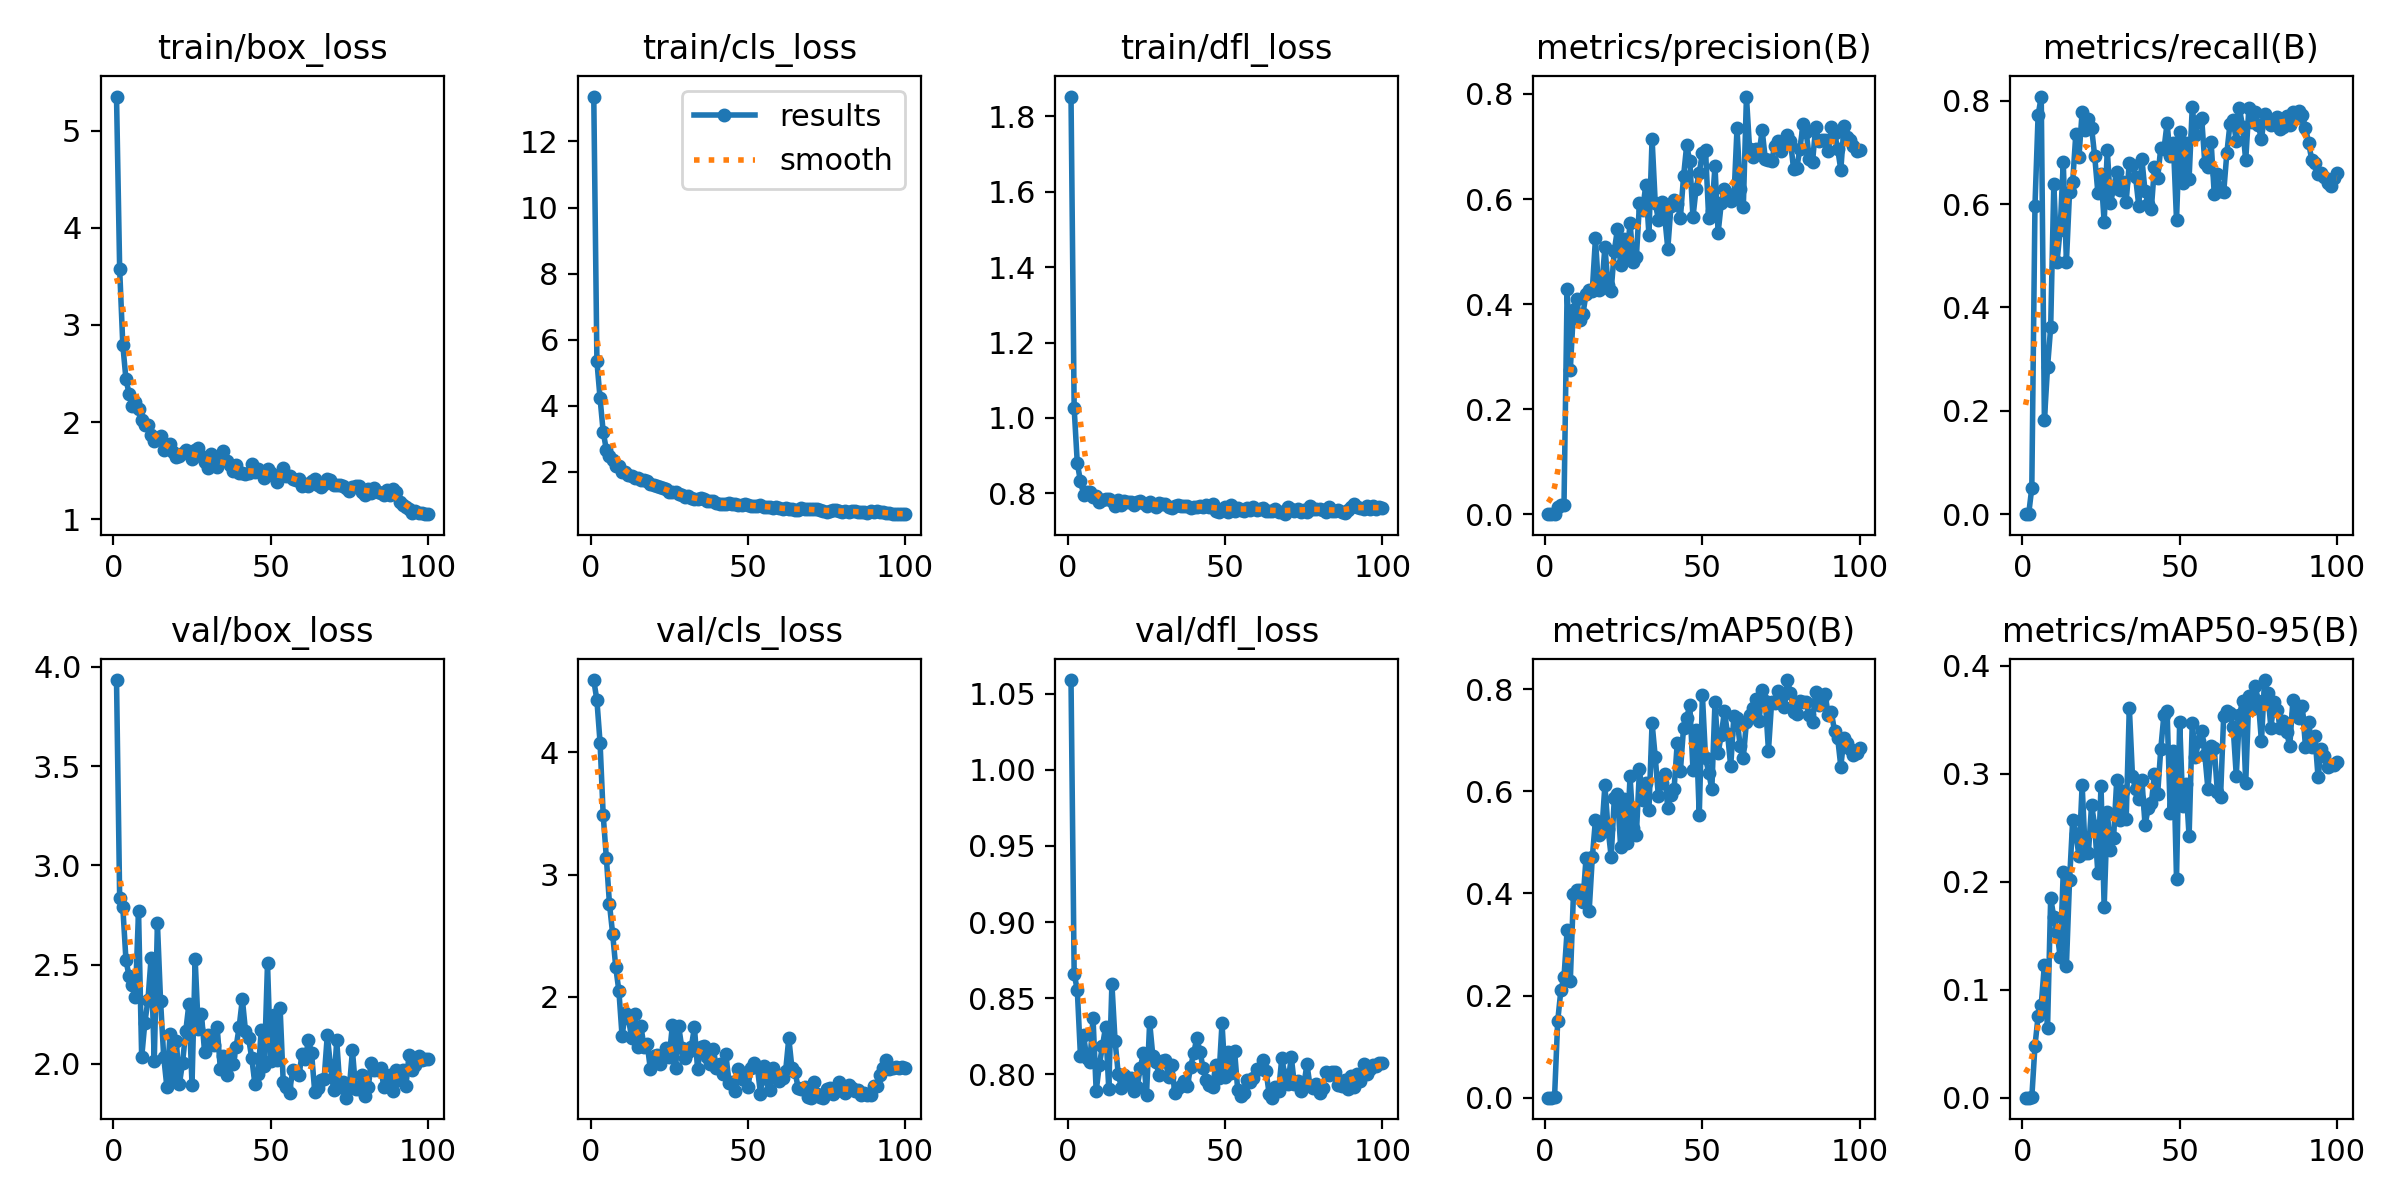

The file beside this chart, header and first rows:
epoch, time, train/box_loss, train/cls_loss, train/dfl_loss, metrics/precision(B), metrics/recall(B), metrics/mAP50(B), metrics/mAP50-95(B), val/box_loss, val/cls_loss, val/dfl_loss, lr/pg0, lr/pg1, lr/pg2
1, 3.086, 5.351, 13.36, 1.853, 0, 0, 0, 0, 3.934, 4.59, 1.059, 0.0001166, 0.0001166, 0.0001166
2, 5.087, 3.576, 5.346, 1.026, 0, 0, 0, 0, 2.839, 4.425, 0.866, 0.0002392, 0.0002392, 0.0002392
3, 7.074, 2.796, 4.232, 0.8795, 0.00086, 0.05093, 0.00138, 0.00017, 2.79, 4.079, 0.8553, 0.0003593, 0.0003593, 0.0003593
4, 9.085, 2.441, 3.208, 0.8325, 0.01364, 0.5961, 0.1499, 0.04784, 2.524, 3.485, 0.8121, 0.0004769, 0.0004769, 0.0004769
5, 11.06, 2.292, 2.676, 0.7969, 0.01689, 0.7716, 0.2099, 0.07543, 2.441, 3.138, 0.8255, 0.000592, 0.000592, 0.000592
6, 13.08, 2.168, 2.469, 0.8033, 0.01725, 0.808, 0.2364, 0.08607, 2.398, 2.757, 0.8105, 0.0007047, 0.0007047, 0.0007047
7, 15.03, 2.21, 2.369, 0.804, 0.4295, 0.1814, 0.3278, 0.1232, 2.338, 2.517, 0.8082, 0.0007835, 0.0007835, 0.0007835
8, 16.98, 2.137, 2.189, 0.7902, 0.2738, 0.2844, 0.2277, 0.06425, 2.771, 2.241, 0.8368, 0.0007753, 0.0007753, 0.0007753
9, 18.92, 2.019, 2.17, 0.7937, 0.3881, 0.3619, 0.3983, 0.1852, 2.033, 2.045, 0.7891, 0.000767, 0.000767, 0.000767
10, 20.85, 1.97, 2.003, 0.7763, 0.4098, 0.6392, 0.4066, 0.167, 2.207, 1.678, 0.8062, 0.0007588, 0.0007588, 0.0007588
11, 22.8, 1.967, 2.007, 0.7815, 0.3704, 0.4875, 0.4076, 0.1539, 2.323, 1.865, 0.8186, 0.0007505, 0.0007505, 0.0007505
12, 24.73, 1.872, 1.923, 0.7849, 0.3808, 0.5496, 0.3826, 0.1307, 2.535, 1.832, 0.8313, 0.0007423, 0.0007423, 0.0007423
13, 26.65, 1.802, 1.872, 0.7843, 0.4187, 0.6808, 0.4684, 0.2092, 2.014, 1.666, 0.7906, 0.000734, 0.000734, 0.000734
14, 28.67, 1.841, 1.827, 0.7798, 0.4268, 0.4877, 0.3658, 0.1223, 2.709, 1.859, 0.8593, 0.0007258, 0.0007258, 0.0007258
15, 30.6, 1.853, 1.813, 0.7675, 0.4257, 0.624, 0.4703, 0.2016, 2.318, 1.587, 0.8222, 0.0007175, 0.0007175, 0.0007175
16, 32.53, 1.713, 1.755, 0.7832, 0.5251, 0.6435, 0.5439, 0.2575, 2.037, 1.758, 0.8005, 0.0007093, 0.0007093, 0.0007093
17, 34.45, 1.752, 1.746, 0.7692, 0.4272, 0.7363, 0.5143, 0.2438, 1.886, 1.588, 0.7913, 0.0007011, 0.0007011, 0.0007011
18, 36.36, 1.779, 1.728, 0.78, 0.4299, 0.6919, 0.5196, 0.224, 2.15, 1.613, 0.7999, 0.0006928, 0.0006928, 0.0006928
19, 38.27, 1.695, 1.637, 0.7783, 0.509, 0.7789, 0.6112, 0.2896, 1.933, 1.407, 0.7939, 0.0006846, 0.0006846, 0.0006846
20, 40.18, 1.643, 1.594, 0.7766, 0.437, 0.743, 0.527, 0.2265, 2.116, 1.513, 0.7974, 0.0006763, 0.0006763, 0.0006763
21, 42.08, 1.656, 1.574, 0.7696, 0.4253, 0.7648, 0.4715, 0.2267, 1.9, 1.524, 0.7892, 0.0006681, 0.0006681, 0.0006681
22, 44.01, 1.686, 1.53, 0.7778, 0.5015, 0.7478, 0.5865, 0.2712, 2.007, 1.451, 0.7914, 0.0006598, 0.0006598, 0.0006598
23, 45.98, 1.717, 1.503, 0.781, 0.543, 0.6921, 0.594, 0.2521, 2.164, 1.511, 0.804, 0.0006516, 0.0006516, 0.0006516
24, 47.89, 1.682, 1.486, 0.7733, 0.4744, 0.622, 0.4917, 0.2079, 2.301, 1.582, 0.8139, 0.0006433, 0.0006433, 0.0006433
25, 49.78, 1.616, 1.381, 0.7676, 0.5247, 0.6579, 0.5846, 0.289, 1.896, 1.512, 0.7867, 0.0006351, 0.0006351, 0.0006351
26, 51.66, 1.711, 1.406, 0.7776, 0.4872, 0.5653, 0.499, 0.1763, 2.527, 1.77, 0.8342, 0.0006268, 0.0006268, 0.0006268
27, 53.56, 1.731, 1.383, 0.7685, 0.5546, 0.7044, 0.6291, 0.2646, 2.174, 1.419, 0.8123, 0.0006186, 0.0006186, 0.0006186
28, 55.46, 1.651, 1.327, 0.763, 0.4806, 0.6011, 0.5284, 0.229, 2.252, 1.76, 0.8083, 0.0006103, 0.0006103, 0.0006103
29, 57.33, 1.587, 1.295, 0.7744, 0.4889, 0.6315, 0.514, 0.241, 2.059, 1.581, 0.7993, 0.0006021, 0.0006021, 0.0006021
30, 59.22, 1.524, 1.238, 0.7726, 0.5918, 0.6622, 0.6442, 0.2944, 2.145, 1.501, 0.8086, 0.0005938, 0.0005938, 0.0005938
31, 61.1, 1.67, 1.258, 0.7721, 0.5786, 0.6278, 0.5821, 0.2571, 2.142, 1.551, 0.8092, 0.0005856, 0.0005856, 0.0005856
32, 63.04, 1.569, 1.205, 0.7634, 0.627, 0.6426, 0.6156, 0.2842, 2.096, 1.591, 0.7985, 0.0005774, 0.0005774, 0.0005774
33, 64.93, 1.533, 1.192, 0.7618, 0.532, 0.6046, 0.5634, 0.2585, 2.184, 1.75, 0.806, 0.0005691, 0.0005691, 0.0005691
34, 66.8, 1.608, 1.181, 0.7655, 0.7146, 0.6801, 0.7335, 0.3615, 1.977, 1.412, 0.7875, 0.0005609, 0.0005609, 0.0005609
35, 68.7, 1.699, 1.215, 0.7678, 0.5934, 0.676, 0.6677, 0.2981, 2.042, 1.591, 0.7912, 0.0005526, 0.0005526, 0.0005526
36, 70.58, 1.596, 1.174, 0.7659, 0.5607, 0.6515, 0.5899, 0.2857, 1.946, 1.595, 0.7926, 0.0005444, 0.0005444, 0.0005444
37, 72.44, 1.559, 1.113, 0.7653, 0.595, 0.5969, 0.6152, 0.2768, 2.04, 1.506, 0.7955, 0.0005361, 0.0005361, 0.0005361
38, 74.32, 1.499, 1.116, 0.7657, 0.5676, 0.6866, 0.634, 0.2946, 2.001, 1.448, 0.7924, 0.0005279, 0.0005279, 0.0005279
39, 76.19, 1.558, 1.127, 0.7614, 0.5055, 0.6243, 0.5671, 0.2524, 2.083, 1.575, 0.8045, 0.0005196, 0.0005196, 0.0005196
40, 78.12, 1.472, 1.05, 0.7627, 0.5866, 0.6008, 0.5931, 0.2684, 2.188, 1.422, 0.814, 0.0005114, 0.0005114, 0.0005114
41, 79.98, 1.479, 1.035, 0.7637, 0.5986, 0.5911, 0.6051, 0.2728, 2.327, 1.451, 0.8238, 0.0005031, 0.0005031, 0.0005031
42, 81.88, 1.461, 1.017, 0.767, 0.5912, 0.6726, 0.6947, 0.3002, 2.167, 1.367, 0.8148, 0.0004949, 0.0004949, 0.0004949
43, 83.78, 1.475, 1.033, 0.764, 0.564, 0.6499, 0.6391, 0.2813, 2.129, 1.53, 0.804, 0.0004866, 0.0004866, 0.0004866
44, 85.69, 1.564, 1.07, 0.7687, 0.6429, 0.7089, 0.724, 0.3231, 2.028, 1.298, 0.7964, 0.0004784, 0.0004784, 0.0004784
45, 87.55, 1.49, 1.04, 0.7646, 0.7025, 0.7057, 0.744, 0.3548, 1.898, 1.305, 0.793, 0.0004701, 0.0004701, 0.0004701
46, 89.44, 1.52, 1.044, 0.7728, 0.6715, 0.7561, 0.7681, 0.3583, 1.949, 1.231, 0.7917, 0.0004619, 0.0004619, 0.0004619
47, 91.31, 1.491, 0.9938, 0.7532, 0.5656, 0.6927, 0.6425, 0.2638, 2.17, 1.408, 0.8062, 0.0004537, 0.0004537, 0.0004537
48, 93.2, 1.427, 1.004, 0.7518, 0.62, 0.7178, 0.7204, 0.3208, 1.991, 1.332, 0.7976, 0.0004454, 0.0004454, 0.0004454
49, 95.13, 1.515, 1.024, 0.7597, 0.65, 0.5693, 0.5533, 0.2029, 2.507, 1.375, 0.8336, 0.0004372, 0.0004372, 0.0004372
50, 97, 1.477, 1.005, 0.7645, 0.6883, 0.7387, 0.7879, 0.3485, 2.013, 1.267, 0.7982, 0.0004289, 0.0004289, 0.0004289
51, 98.88, 1.443, 0.9754, 0.7499, 0.6928, 0.6415, 0.6645, 0.2699, 2.248, 1.42, 0.8148, 0.0004207, 0.0004207, 0.0004207
52, 100.8, 1.379, 0.9665, 0.7692, 0.5632, 0.7186, 0.6365, 0.2903, 2.021, 1.458, 0.8011, 0.0004124, 0.0004124, 0.0004124
53, 102.6, 1.451, 0.9649, 0.7543, 0.5778, 0.6494, 0.6039, 0.242, 2.284, 1.425, 0.8153, 0.0004042, 0.0004042, 0.0004042
54, 104.5, 1.529, 0.993, 0.7623, 0.6625, 0.7868, 0.7754, 0.3474, 1.908, 1.21, 0.7895, 0.0003959, 0.0003959, 0.0003959
55, 106.4, 1.442, 0.954, 0.7568, 0.5361, 0.7327, 0.6753, 0.3152, 1.886, 1.439, 0.786, 0.0003877, 0.0003877, 0.0003877
56, 108.3, 1.448, 0.9293, 0.7532, 0.5921, 0.761, 0.7102, 0.3302, 1.855, 1.33, 0.7876, 0.0003794, 0.0003794, 0.0003794
57, 110.2, 1.417, 0.9537, 0.7621, 0.6194, 0.7658, 0.7564, 0.3397, 1.971, 1.238, 0.7961, 0.0003712, 0.0003712, 0.0003712
58, 112.2, 1.403, 0.9206, 0.7556, 0.6097, 0.6789, 0.7117, 0.3177, 1.959, 1.415, 0.7951, 0.0003629, 0.0003629, 0.0003629
59, 114, 1.417, 0.931, 0.7632, 0.5954, 0.6714, 0.6486, 0.2856, 1.944, 1.354, 0.7977, 0.0003547, 0.0003547, 0.0003547
60, 115.9, 1.345, 0.8951, 0.7554, 0.5994, 0.7203, 0.7464, 0.326, 2.051, 1.316, 0.8034, 0.0003464, 0.0003464, 0.0003464
... 40 more rows
